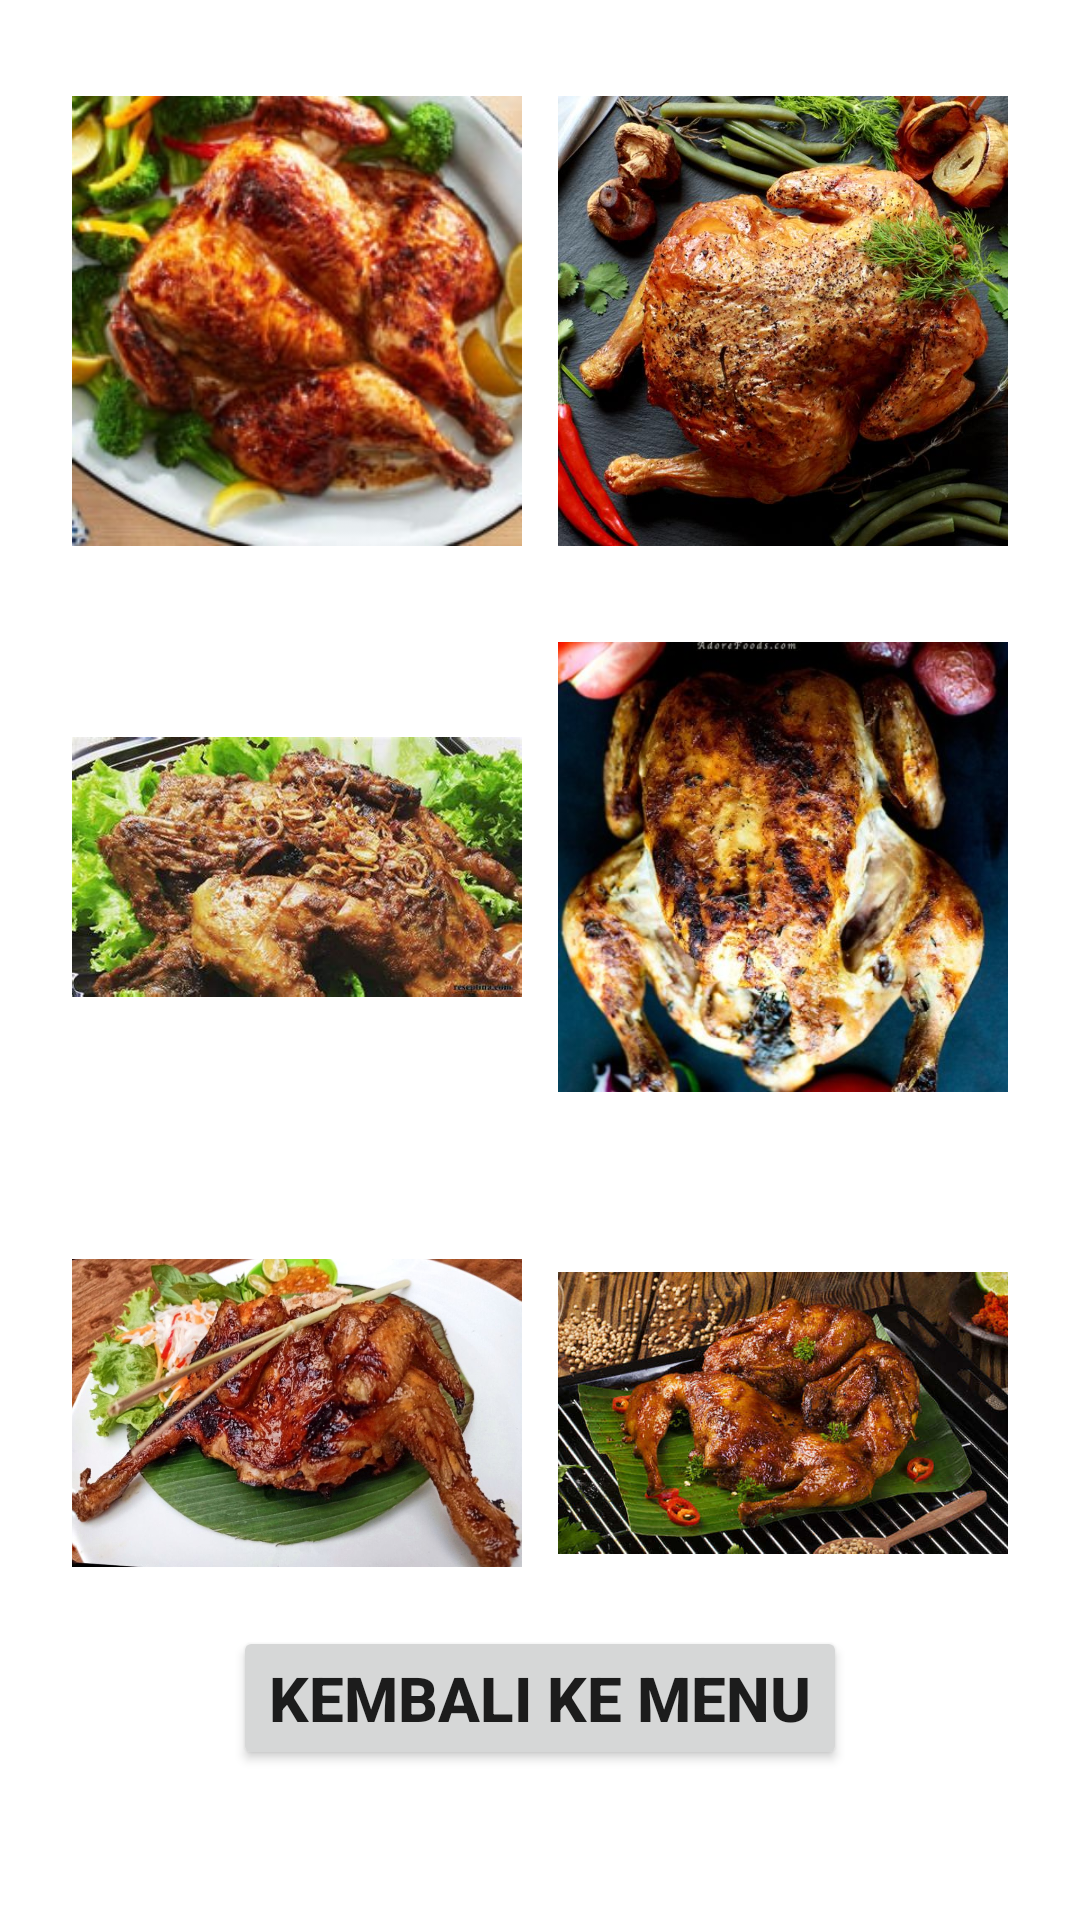

Write the Android layout XML for this screen, with the resource values it uses.
<!-- AndroidManifest.xml: application theme Theme.PasIca -->
<!-- res/layout/activity_fotobakakakayam.xml -->
<?xml version="1.0" encoding="utf-8"?>
<androidx.constraintlayout.widget.ConstraintLayout xmlns:android="http://schemas.android.com/apk/res/android"
    xmlns:app="http://schemas.android.com/apk/res-auto"
    xmlns:tools="http://schemas.android.com/tools"
    android:layout_width="match_parent"
    android:layout_height="match_parent"
    tools:context=".fotobakakakayam"
    android:background="@drawable/bambu">

    <ImageView
        android:id="@+id/imageView"
        android:layout_width="150dp"
        android:layout_height="150dp"
        android:layout_marginStart="24dp"
        android:layout_marginTop="32dp"
        android:src="@drawable/bakak1"
        app:layout_constraintStart_toStartOf="parent"
        app:layout_constraintTop_toTopOf="parent" />

    <ImageView
        android:id="@+id/imageView2"
        android:layout_width="150dp"
        android:layout_height="150dp"
        android:layout_marginTop="32dp"
        android:layout_marginEnd="24dp"
        android:src="@drawable/bakak2"
        app:layout_constraintEnd_toEndOf="parent"
        app:layout_constraintTop_toTopOf="parent" />

    <ImageView
        android:id="@+id/imageView3"
        android:layout_width="150dp"
        android:layout_height="150dp"
        android:layout_marginStart="24dp"
        android:layout_marginTop="32dp"
        android:src="@drawable/bakak3"
        app:layout_constraintStart_toStartOf="parent"
        app:layout_constraintTop_toBottomOf="@+id/imageView" />

    <ImageView
        android:id="@+id/imageView4"
        android:layout_width="150dp"
        android:layout_height="150dp"
        android:layout_marginTop="32dp"
        android:layout_marginEnd="24dp"
        android:src="@drawable/bakak4"
        app:layout_constraintEnd_toEndOf="parent"
        app:layout_constraintTop_toBottomOf="@+id/imageView2" />

    <ImageView
        android:layout_width="150dp"
        android:layout_height="150dp"
        android:layout_marginStart="24dp"
        android:layout_marginTop="32dp"
        android:src="@drawable/bakak5"
        app:layout_constraintStart_toStartOf="parent"
        app:layout_constraintTop_toBottomOf="@+id/imageView3" />

    <ImageView
        android:layout_width="150dp"
        android:layout_height="150dp"
        android:layout_marginTop="32dp"
        android:layout_marginEnd="24dp"
        android:src="@drawable/bakak6"
        app:layout_constraintEnd_toEndOf="parent"
        app:layout_constraintTop_toBottomOf="@+id/imageView4" />

    <Button
        android:id="@+id/btn_fotobkka"
        android:layout_width="wrap_content"
        android:layout_height="wrap_content"
        android:layout_marginBottom="50dp"
        android:text="kembali ke menu"
        android:textSize="10pt"
        android:textStyle="bold"
        app:layout_constraintBottom_toBottomOf="parent"
        app:layout_constraintEnd_toEndOf="parent"
        app:layout_constraintStart_toStartOf="parent" />
</androidx.constraintlayout.widget.ConstraintLayout>
<!-- resources referenced by this layout -->
<resources>
  <!-- drawable bakak1: jpg bitmap (drawable, 22023 bytes) -->
  <!-- drawable bakak2: jpg bitmap (drawable, 88373 bytes) -->
  <!-- drawable bakak3: jpg bitmap (drawable, 38688 bytes) -->
  <!-- drawable bakak4: jpg bitmap (drawable, 49960 bytes) -->
  <!-- drawable bakak5: jpg bitmap (drawable, 124510 bytes) -->
  <!-- drawable bakak6: jpg bitmap (drawable, 59600 bytes) -->
  <style name="Theme.PasIca" parent="Theme.MaterialComponents.DayNight.DarkActionBar">
          
          <item name="colorPrimary">@color/purple_500</item>
          <item name="colorPrimaryVariant">@color/purple_700</item>
          <item name="colorOnPrimary">@color/white</item>
          
          <item name="colorSecondary">@color/teal_200</item>
          <item name="colorSecondaryVariant">@color/teal_700</item>
          <item name="colorOnSecondary">@color/black</item>
          
          <item name="android:statusBarColor" tools:targetApi="l">?attr/colorPrimaryVariant</item>
          
      </style>
  <!-- not gathered from this repository: default colours our renderer supplied (Android Studio template values) -->
  <color name="purple_500">#FF6200EE</color>
  <color name="purple_700">#FF3700B3</color>
  <color name="teal_200">#FF03DAC5</color>
  <color name="teal_700">#FF018786</color>
  <color name="black">#FF000000</color>
  <color name="white">#FFFFFFFF</color>
</resources>
